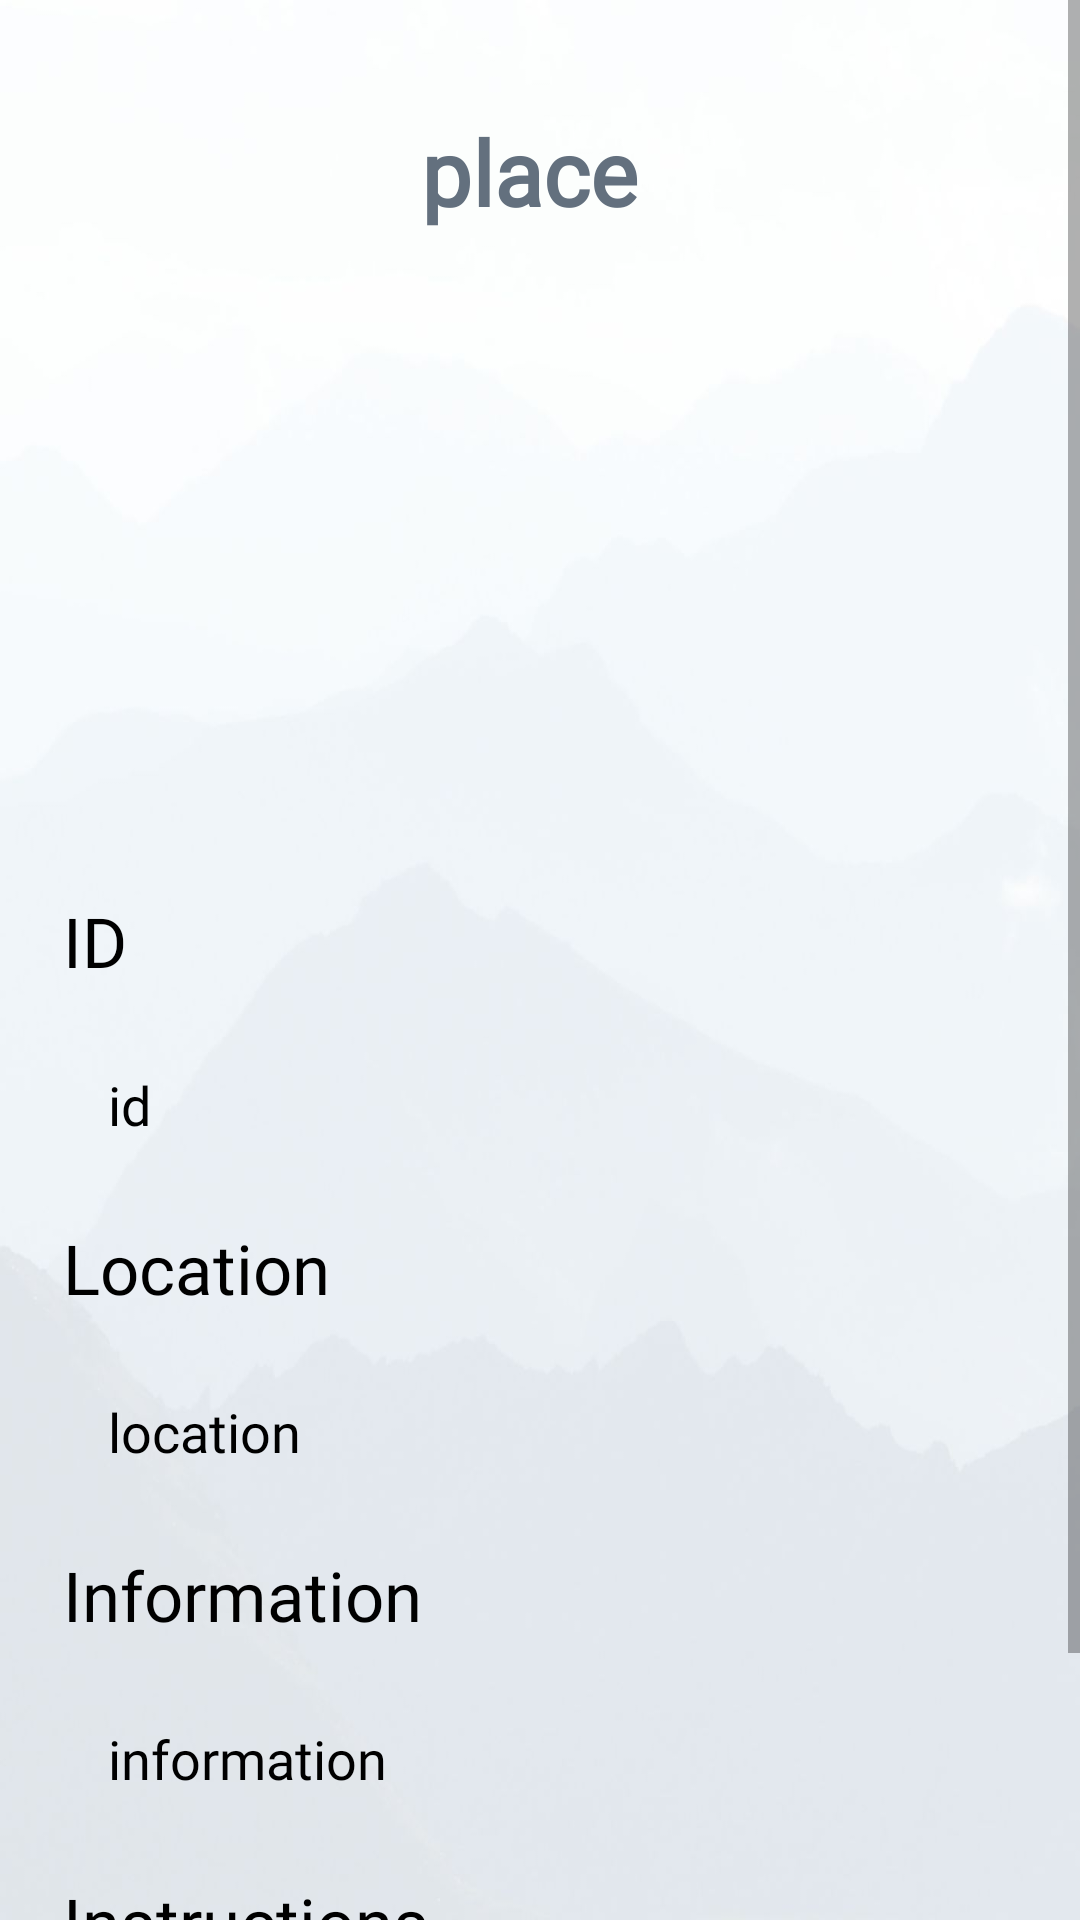

Android layout source for this screen:
<!-- AndroidManifest.xml: application theme Theme.Qabas18F17994 -->
<!-- res/layout/u_touristic_placess.xml -->
<?xml version="1.0" encoding="utf-8"?>
<ScrollView
    xmlns:android="http://schemas.android.com/apk/res/android"
    xmlns:app="http://schemas.android.com/apk/res-auto"
    xmlns:tools="http://schemas.android.com/tools"
    android:layout_width="match_parent"
    android:layout_height="match_parent"
    android:orientation="vertical"
  android:background="@drawable/ba"
    tools:context=".u_Touristic_placess">



    <LinearLayout
        android:layout_width="match_parent"
        android:layout_height="wrap_content"
        android:orientation="vertical"
        android:layout_marginBottom="20dp"
        android:layout_marginTop="5dp"
        android:layout_gravity="center_horizontal"
        android:padding="20dp">


        <TextView
            android:id="@+id/placed_name"
            android:layout_width="match_parent"
            android:layout_height="wrap_content"
            android:fontFamily="@font/candal"
            android:text="place "
            android:textAlignment="center"
            android:textColor="@color/mggg"
            android:textSize="30sp"
            android:layout_marginTop="12dp"
            android:textStyle="bold" />

        <ImageView
            android:id="@+id/placed_img"
            android:layout_width="400dp"
            android:layout_height="200dp"
            android:src="@drawable/uplode_icon2"
            android:padding="8dp"
            android:layout_marginTop="10dp"
            android:scaleType="center"/>

        <TextView
            android:text="ID "
            android:layout_width="match_parent"
            android:layout_height="wrap_content"
            android:layout_marginTop="10dp"
            android:padding="1dp"
            android:layout_gravity="center"
            android:textSize="23dp"
            android:fontFamily="@font/c"
            android:textColor="@color/black"
            />
        <TextView
            android:id="@+id/placed_id"
            android:text="id "
            android:layout_width="match_parent"
            android:layout_height="wrap_content"
            android:layout_marginTop="10dp"
            android:padding="16dp"
            android:layout_gravity="center"
            android:textSize="18dp"
            android:fontFamily="@font/c"
            android:textColor="@color/black"
            />



        <TextView
            android:text="Location "
            android:layout_width="match_parent"
            android:layout_height="wrap_content"
            android:layout_marginTop="10dp"
            android:padding="1dp"
            android:layout_gravity="center"
            android:textSize="23dp"
            android:fontFamily="@font/c"
            android:textColor="@color/black"
            />
        <TextView
            android:id="@+id/placed_location"
            android:text="location"
            android:layout_width="match_parent"
            android:layout_height="wrap_content"
            android:layout_marginTop="10dp"
            android:padding="16dp"
            android:fontFamily="@font/c"
            android:layout_gravity="center"
            android:textSize="18dp"
            android:textColor="@color/black"
            />


        <TextView
            android:text="Information "
            android:layout_width="match_parent"
            android:layout_height="wrap_content"
            android:layout_marginTop="10dp"
            android:padding="1dp"
            android:layout_gravity="center"
            android:textSize="23dp"
            android:fontFamily="@font/c"
            android:textColor="@color/black"
            />

        <TextView
            android:id="@+id/placed_information"
            android:text="information"
            android:layout_width="match_parent"
            android:layout_height="wrap_content"
            android:layout_marginTop="10dp"
            android:padding="16dp"
            android:fontFamily="@font/c"
            android:layout_gravity="center"
            android:textSize="18dp"
            android:textColor="@color/black" />

        <TextView
            android:text="Instructions "
            android:layout_width="match_parent"
            android:layout_height="wrap_content"
            android:layout_marginTop="10dp"
            android:padding="1dp"
            android:layout_gravity="center"
            android:textSize="23dp"
            android:fontFamily="@font/c"
            android:textColor="@color/black"
            />

        <TextView
            android:id="@+id/placed_instructions"
            android:text="instructions"
            android:layout_width="match_parent"
            android:layout_height="wrap_content"
            android:layout_marginTop="10dp"
            android:padding="16dp"
            android:layout_gravity="center"
            android:textSize="18dp"
            android:fontFamily="@font/c"
            android:textColor="@color/black" />






    </LinearLayout>


</ScrollView>
<!-- resources referenced by this layout -->
<resources>
  <color name="black">#FF000000</color>
  <color name="mggg">#63707E</color>
  <!-- drawable ba: jpg bitmap (drawable, 52511 bytes) -->
  <style name="Theme.Qabas18F17994" parent="Theme.AppCompat.DayNight.DarkActionBar">
          
          <item name="colorPrimary">@color/purple_500</item>
          <item name="colorPrimaryVariant">@color/purple_700</item>
          <item name="colorOnPrimary">@color/white</item>
          
          <item name="colorSecondary">@color/teal_200</item>
          <item name="colorSecondaryVariant">@color/teal_700</item>
          <item name="colorOnSecondary">@color/black</item>
          
          <item name="android:statusBarColor">?attr/colorPrimaryVariant</item>
          
  
          <item name="android:windowDisablePreview">true</item>
      </style>
  <color name="purple_500">#FF6200EE</color>
  <color name="purple_700">#FF3700B3</color>
  <color name="white">#FFFFFFFF</color>
  <color name="teal_200">#FF03DAC5</color>
  <color name="teal_700">#FF018786</color>
</resources>
